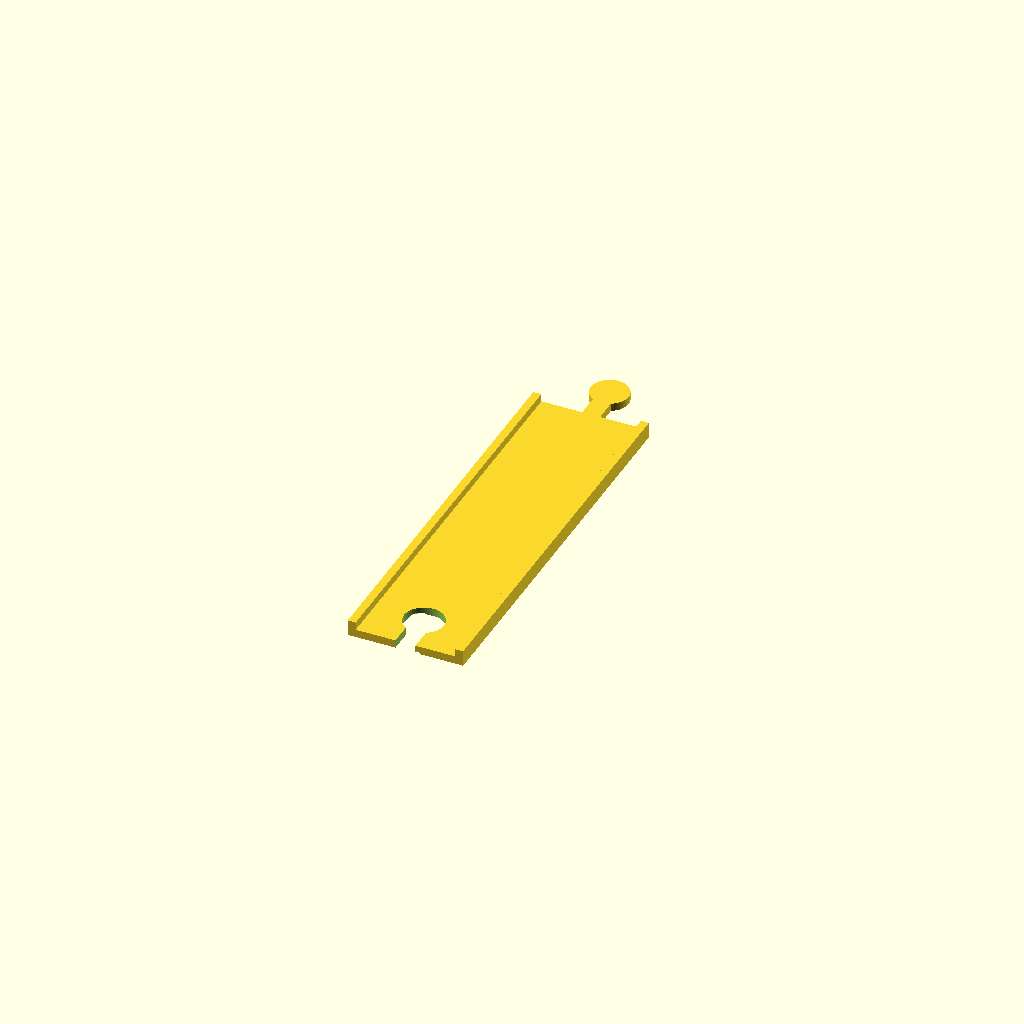
Cell 1 — every parameter at its default value.
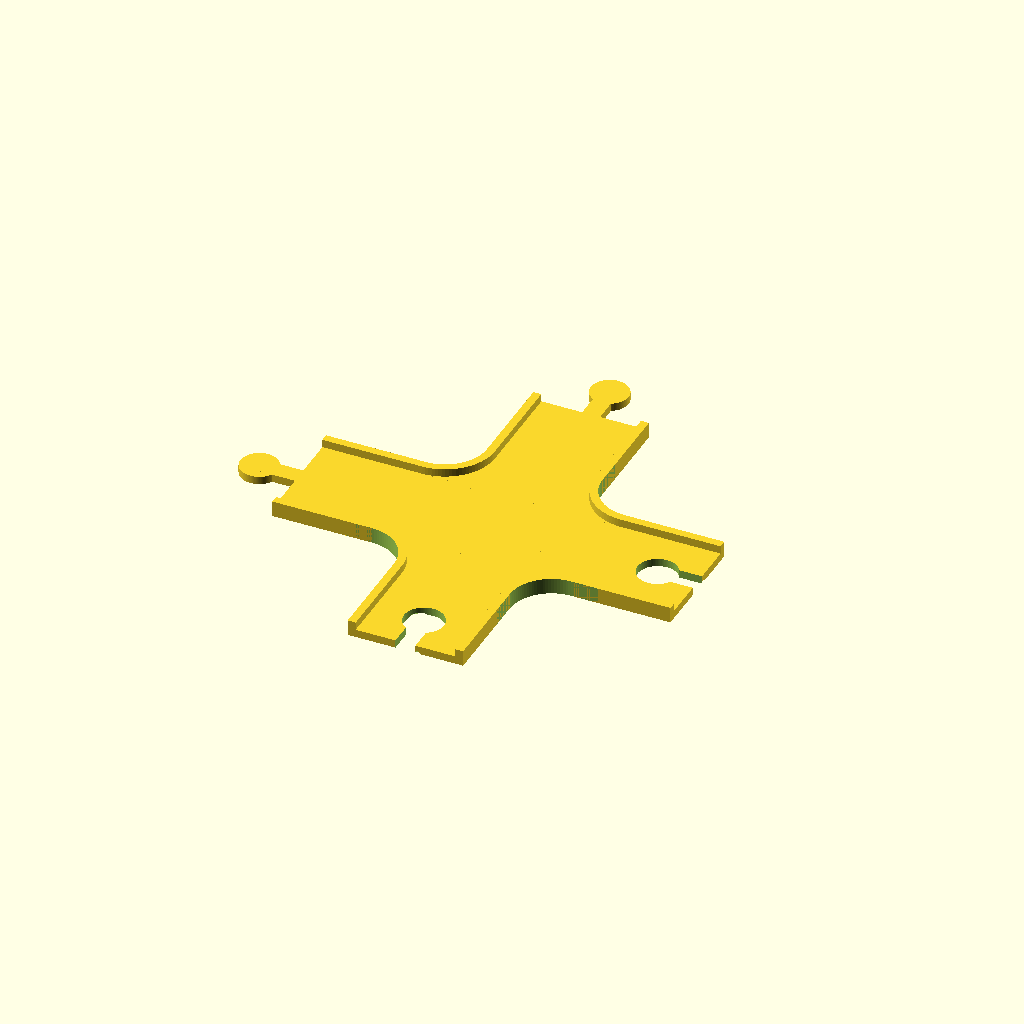
Cell 2: the same model with part = "intersection".
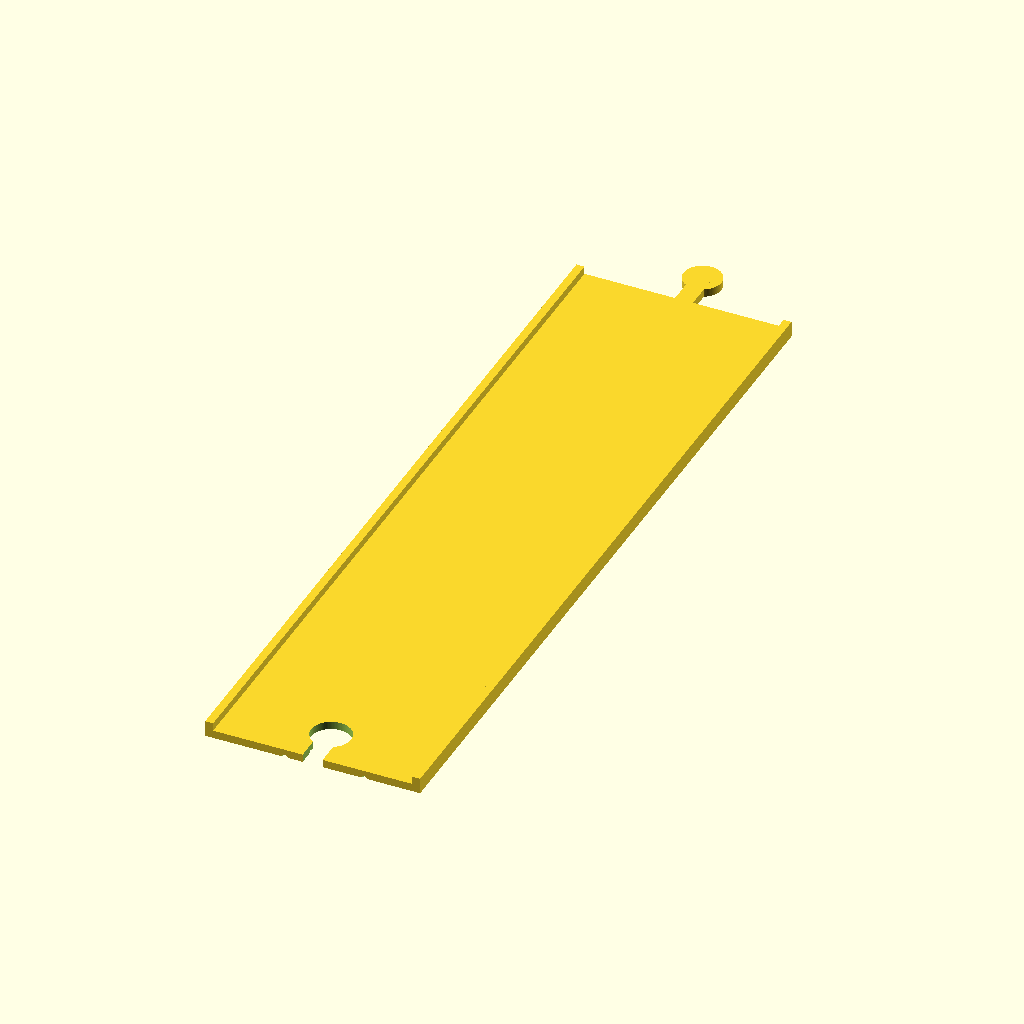
Cell 3 — track_width set to 50, the other parameters unchanged.
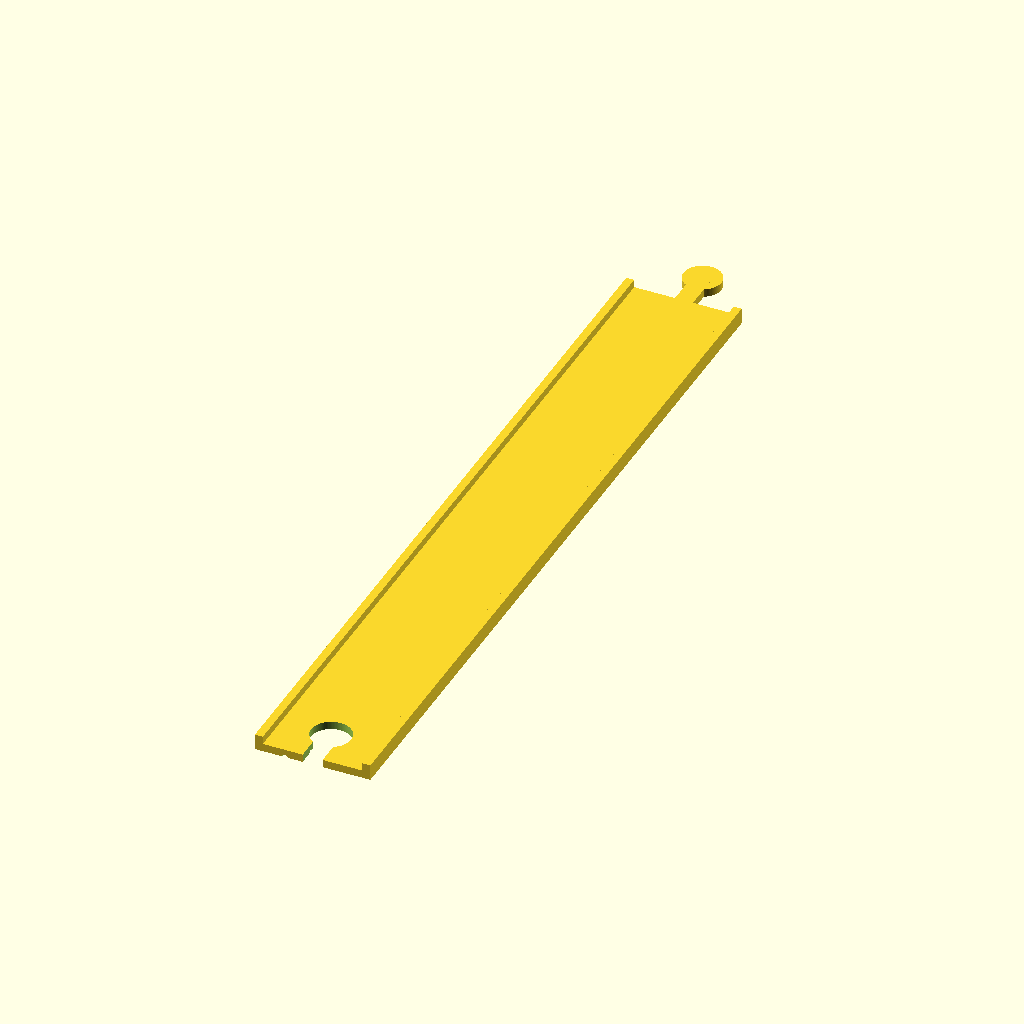
Cell 4 — track_length_to_width_ratio set to 8, the other parameters unchanged.
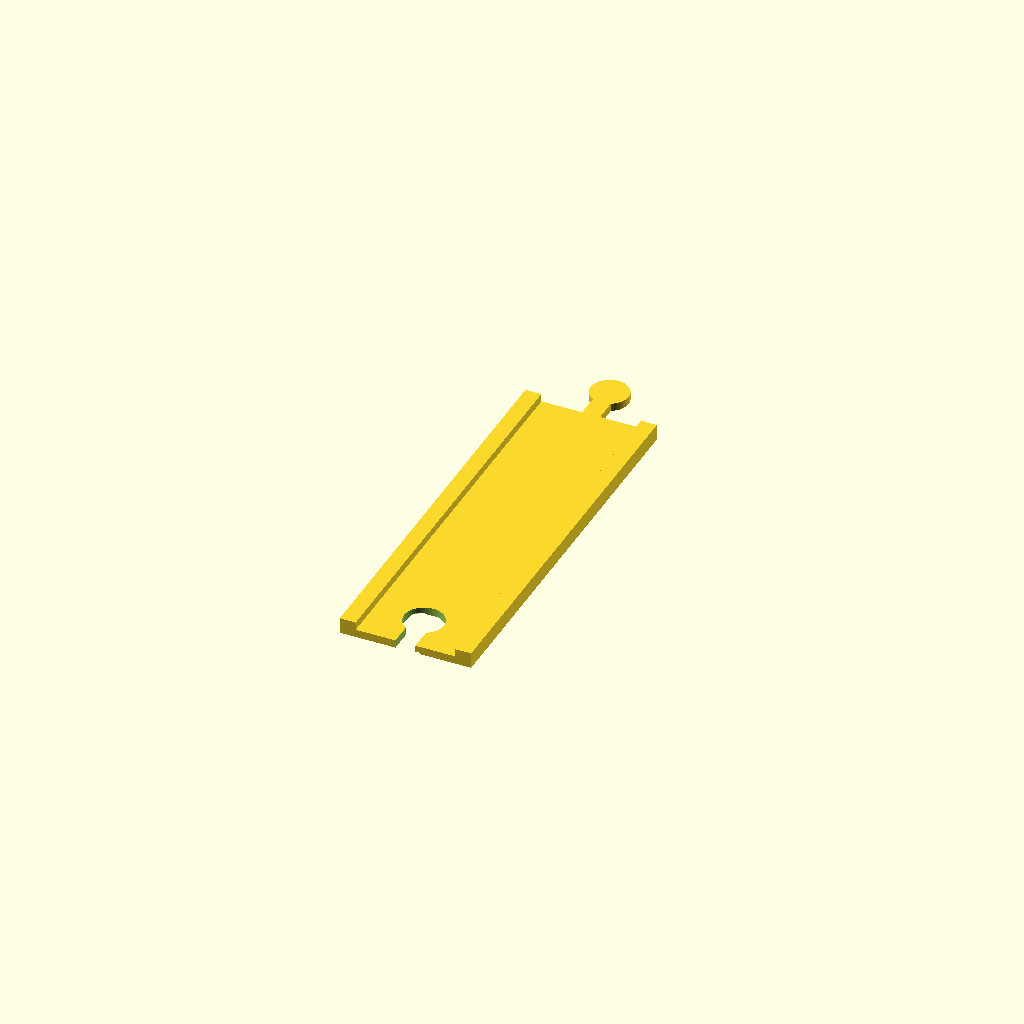
Cell 5: track_lip_width = 4 (everything else at default).
One fixed orthographic camera (rotation 55°, 0°, 25°; colour scheme Cornfield) for every cell.
OpenSCAD source file inputs/thingiverse/files/thing-2655205/files/customizeable-car-track.scad:
part = "straight"; // [curved_left:Curve Left,curved_right:Curve Right,straight:Straight,intersection:Intersection]

// Interior width of the track.
track_width = 25;
// Length of straight parts compared to width of the track.
track_length_to_width_ratio = 4;
track_length = track_width * track_length_to_width_ratio;
track_lip_width = 2;
track_lip_height = 2;
// Thickness of the track's base. Recommend a minimimum of at least 2mm.
track_base_height = 2;
// Radius of curved track vs. length of a straight track segment.
track_curve_radius_to_length_ratio = 1.3333;  
track_height = track_base_height + track_lip_height;
// Size of the ball joint.
ball_diameter = 10;
// The amount of gap to leave around the joined parts.  Varies by printer.  
join_tolerance = 0.5;  

/* [Hidden] */
$fn = 100;

/*
track_intersection();
translate([0,track_length,0]) track_straight();
translate([0,-track_length,0]) track_straight();
translate([track_length/2,-track_length/2+track_width/2+track_lip_width,0]) rotate([0,0,180]) track_curved_left();
translate([-track_length/2,track_length/2-track_width/2-track_lip_width,0]) rotate([0,0,-90]) track_curved_right();
*/

print_part();

module print_part() {
    if(part == "curved_left") {
        track_curved_left();
    } else if(part == "curved_right") {
        track_curved_right();
    } else if(part == "straight") {
        track_straight();
    } else if(part == "intersection") {
        track_intersection();
    }
}

module track_straight() {
    deck(track_width, track_length, track_base_height);
    translate([-track_width/2-track_lip_width,-track_length/2,0]) cube([track_lip_width, track_length, track_height]);
    translate([track_width/2,-track_length/2,0]) cube([track_lip_width, track_length, track_height]);
}

module track_curved_left() {
    curve_diameter = track_length / (track_curve_radius_to_length_ratio / 2);
    difference() {
        union() {
            difference() {
                cylinder(d=curve_diameter,h=track_height);
                translate([0,0,track_base_height]) cylinder(d=curve_diameter-track_lip_width*2,h=track_height);
            }
            cylinder(d=curve_diameter-((track_width+track_lip_width)*2),h=track_height);
        }
        translate([0,0,-1]) cylinder(d=curve_diameter-((track_width+track_lip_width*2)*2),h=track_height+2);
        translate([-100,0,-1]) cube([200,100,100]);
        translate([0,-100,-1]) cube([100,200,100]);
        translate([-curve_diameter/2+track_lip_width+track_width/2,-ball_diameter,-1]) cylinder(d=ball_diameter,h=track_base_height+2);
        translate([-curve_diameter/2+track_lip_width+track_width/2-ball_diameter/4,-ball_diameter,-1]) cube([ball_diameter/2,ball_diameter+1,track_base_height+2]);
        groove_size = 1;
        for(i=[-200:20:200]) {
            translate([-100,i + 3,0]) rotate([-45,90,0]) rotate([0,0,45]) translate([-groove_size/2,-groove_size/2,0]) cube([groove_size,groove_size,200]);
        }
    }
    translate([ball_diameter,-curve_diameter/2+track_lip_width+track_width/2,0]) cylinder(d=ball_diameter-join_tolerance,h=track_base_height);
    translate([0,-curve_diameter/2+track_lip_width+track_width/2-(ball_diameter/2-join_tolerance)/2,0]) cube([ball_diameter,ball_diameter/2-join_tolerance,track_base_height]);
}

module track_curved_right() {
    mirror() track_curved_left();
}

module track_intersection() {
    deck(track_width, track_length, track_base_height);
    rotate([0,0,90]) deck(track_width, track_length, track_base_height);
    
    for(i=[0:90:270]) {
        rotate([0,0,i]) track_intersection_quadrant();
    }
}

module track_intersection_quadrant() {
    inner_radius = track_width/2;
    difference() {
        union() {
            translate([track_width/2+inner_radius, track_width/2+inner_radius, 0]) cylinder(r=inner_radius, h=track_height);
            translate([track_width/2, track_width/2, 0]) cube([inner_radius, inner_radius, track_base_height]);
        }
        translate([track_width/2+inner_radius, track_width/2+inner_radius, -1]) cylinder(r=inner_radius-track_lip_width, h=track_height+2);
        translate([track_width/2+inner_radius, track_width/2+track_lip_width, -1]) cube([inner_radius*2+1,inner_radius*2+1,track_height*2+2]);
        translate([track_width/2+track_lip_width, track_width/2+inner_radius, -1]) cube([inner_radius*2+1,inner_radius*2+1,track_height*2+2]);
    }
    translate([track_width/2+inner_radius, track_width/2, 0]) cube([track_length/2-track_width/2-inner_radius, track_lip_width, track_height]);
    translate([track_width/2, track_width/2+inner_radius, 0]) cube([track_lip_width, track_length/2-track_width/2-inner_radius, track_height]);
}

module deck(x, y, z) {
    difference() {
        translate([-x/2,-y/2,0]) cube([x,y,z]);
        
        translate([0,-y/2+ball_diameter,-1]) cylinder(d=ball_diameter,h=z+2);
        translate([-ball_diameter/4,-y/2-1,-1]) cube([ball_diameter/2,ball_diameter,z+2]);
        groove_size = 1;
        for(i=[-200:20:200]) {
            translate([-100,i - 13,0]) rotate([-45,90,0]) rotate([0,0,45]) translate([-groove_size/2,-groove_size/2,0]) cube([groove_size,groove_size,200]);
        }
    }
    translate([0,y/2+ball_diameter,0]) cylinder(d=ball_diameter-join_tolerance,h=z);
    translate([-(ball_diameter/2-join_tolerance)/2,y/2,0]) cube([ball_diameter/2-join_tolerance,ball_diameter,z]);
}
Parameter table extracted from the source (name, type, default, range or options):
part: string, default "straight", options "curved_left", "curved_right", "straight", "intersection"
track_width: number, default 25
track_length_to_width_ratio: number, default 4
track_lip_width: number, default 2
track_lip_height: number, default 2
track_base_height: number, default 2
track_curve_radius_to_length_ratio: number, default 1.3333
ball_diameter: number, default 10
join_tolerance: number, default 0.5
